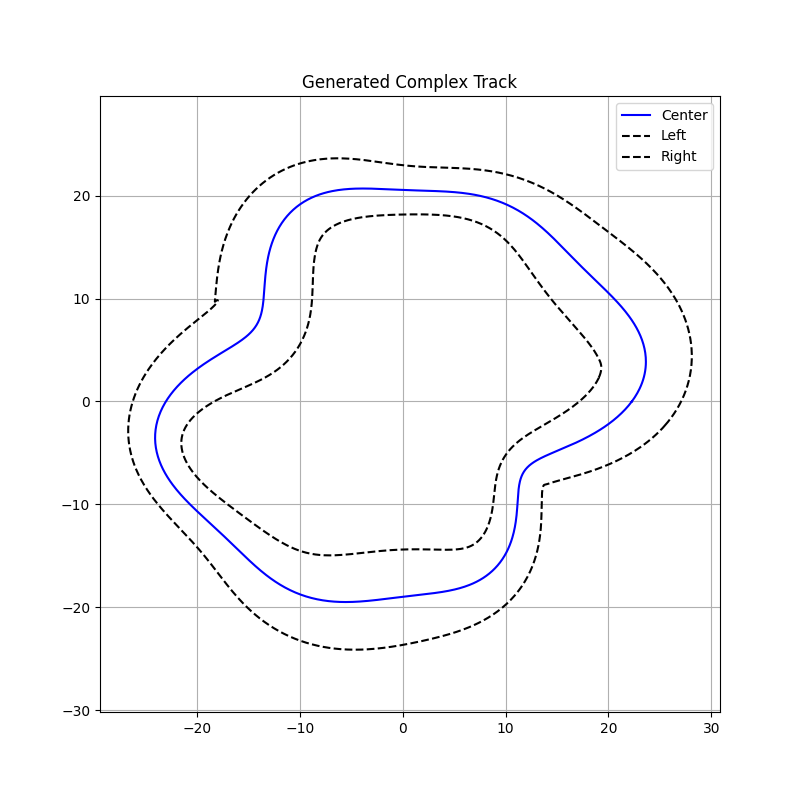

The file beside this chart, header and first rows:
x, y, idx, heading_rad, curvature_1_per_m, speed_advisory_m_per_s, left_x, left_y, right_x, right_y
22.28, 0.0, 0, 0.9413, 0.06081, 40.0, 19.07, 2.336, 25.48, -2.336
22.37, 0.1336, 1, 0.9514, 0.09222, 40.0, 19.13, 2.449, 25.62, -2.182
22.47, 0.2682, 2, 0.9718, 0.1257, 40.0, 19.16, 2.528, 25.78, -1.992
22.56, 0.404, 3, 0.9926, 0.1287, 40.0, 19.18, 2.606, 25.93, -1.798
22.65, 0.5408, 4, 1.014, 0.1317, 40.0, 19.21, 2.682, 26.08, -1.6
22.73, 0.6786, 5, 1.035, 0.1346, 40.0, 19.23, 2.755, 26.23, -1.398
22.81, 0.8173, 6, 1.057, 0.1376, 40.0, 19.25, 2.827, 26.37, -1.192
22.89, 0.9569, 7, 1.079, 0.1405, 40.0, 19.26, 2.897, 26.51, -0.9827
22.96, 1.097, 8, 1.102, 0.1434, 40.0, 19.28, 2.964, 26.64, -0.7692
23.03, 1.238, 9, 1.124, 0.1462, 40.0, 19.29, 3.029, 26.77, -0.5518
23.1, 1.38, 10, 1.148, 0.149, 40.0, 19.3, 3.092, 26.89, -0.3308
23.16, 1.523, 11, 1.171, 0.1517, 40.0, 19.3, 3.152, 27.01, -0.1063
23.22, 1.666, 12, 1.195, 0.1542, 40.0, 19.31, 3.21, 27.13, 0.1217
23.27, 1.81, 13, 1.218, 0.1567, 40.0, 19.31, 3.267, 27.23, 0.353
23.32, 1.954, 14, 1.243, 0.159, 40.0, 19.31, 3.32, 27.34, 0.5875
23.37, 2.099, 15, 1.267, 0.1612, 40.0, 19.31, 3.372, 27.43, 0.825
23.41, 2.244, 16, 1.292, 0.1632, 40.0, 19.3, 3.422, 27.52, 1.065
23.45, 2.389, 17, 1.316, 0.165, 40.0, 19.3, 3.47, 27.61, 1.308
23.49, 2.534, 18, 1.341, 0.1667, 40.0, 19.29, 3.515, 27.68, 1.554
23.52, 2.68, 19, 1.366, 0.1681, 40.0, 19.29, 3.559, 27.76, 1.801
23.55, 2.826, 20, 1.391, 0.1694, 40.0, 19.28, 3.602, 27.82, 2.051
23.57, 2.972, 21, 1.416, 0.1704, 40.0, 19.27, 3.642, 27.88, 2.302
23.59, 3.118, 22, 1.442, 0.1712, 40.0, 19.26, 3.682, 27.93, 2.555
23.61, 3.264, 23, 1.467, 0.1717, 40.0, 19.25, 3.72, 27.98, 2.809
23.62, 3.41, 24, 1.492, 0.172, 40.0, 19.24, 3.757, 28.01, 3.064
23.63, 3.556, 25, 1.517, 0.1721, 40.0, 19.22, 3.793, 28.05, 3.319
23.64, 3.702, 26, 1.542, 0.1719, 40.0, 19.21, 3.828, 28.07, 3.575
23.64, 3.847, 27, 1.567, 0.1714, 40.0, 19.2, 3.863, 28.09, 3.831
23.64, 3.993, 28, 1.592, 0.1708, 40.0, 19.18, 3.898, 28.1, 4.087
23.64, 4.137, 29, 1.617, 0.1698, 40.0, 19.17, 3.932, 28.11, 4.343
23.63, 4.282, 30, 1.641, 0.1687, 40.0, 19.15, 3.966, 28.1, 4.598
23.62, 4.426, 31, 1.666, 0.1673, 40.0, 19.14, 4, 28.1, 4.852
23.6, 4.57, 32, 1.69, 0.1657, 40.0, 19.12, 4.035, 28.08, 5.105
23.58, 4.713, 33, 1.713, 0.1639, 40.0, 19.1, 4.07, 28.06, 5.356
23.56, 4.856, 34, 1.737, 0.1619, 40.0, 19.09, 4.105, 28.03, 5.606
23.53, 4.998, 35, 1.76, 0.1597, 40.0, 19.07, 4.142, 28, 5.853
23.51, 5.139, 36, 1.783, 0.1573, 40.0, 19.05, 4.179, 27.96, 6.099
23.47, 5.28, 37, 1.806, 0.1548, 40.0, 19.03, 4.217, 27.92, 6.342
23.44, 5.42, 38, 1.828, 0.1521, 40.0, 19.01, 4.256, 27.87, 6.583
23.4, 5.559, 39, 1.85, 0.1493, 40.0, 18.99, 4.297, 27.81, 6.821
23.36, 5.698, 40, 1.871, 0.1464, 40.0, 18.97, 4.339, 27.75, 7.057
23.31, 5.835, 41, 1.892, 0.1434, 40.0, 18.94, 4.382, 27.69, 7.289
23.27, 5.972, 42, 1.912, 0.1403, 40.0, 18.92, 4.426, 27.62, 7.518
23.22, 6.109, 43, 1.933, 0.1371, 40.0, 18.89, 4.472, 27.54, 7.745
23.16, 6.244, 44, 1.952, 0.1339, 40.0, 18.87, 4.52, 27.46, 7.968
23.11, 6.378, 45, 1.971, 0.1306, 40.0, 18.84, 4.569, 27.38, 8.187
23.05, 6.512, 46, 1.99, 0.1273, 40.0, 18.81, 4.62, 27.29, 8.403
22.99, 6.644, 47, 2.009, 0.1239, 40.0, 18.78, 4.673, 27.2, 8.616
22.93, 6.776, 48, 2.026, 0.1205, 40.0, 18.75, 4.727, 27.11, 8.825
22.86, 6.906, 49, 2.044, 0.1171, 40.0, 18.71, 4.782, 27.01, 9.031
22.79, 7.036, 50, 2.061, 0.1137, 40.0, 18.67, 4.84, 26.91, 9.233
22.72, 7.165, 51, 2.077, 0.1103, 40.0, 18.64, 4.899, 26.81, 9.431
22.65, 7.292, 52, 2.093, 0.1069, 40.0, 18.6, 4.959, 26.71, 9.626
22.58, 7.419, 53, 2.108, 0.1035, 40.0, 18.56, 5.022, 26.6, 9.817
22.5, 7.545, 54, 2.123, 0.1001, 40.0, 18.51, 5.085, 26.49, 10
22.42, 7.669, 55, 2.138, 0.09677, 40.0, 18.47, 5.151, 26.38, 10.19
22.34, 7.793, 56, 2.152, 0.09345, 40.0, 18.42, 5.218, 26.27, 10.37
22.26, 7.916, 57, 2.165, 0.09016, 40.0, 18.37, 5.286, 26.15, 10.55
22.18, 8.037, 58, 2.178, 0.0869, 40.0, 18.32, 5.356, 26.03, 10.72
22.09, 8.158, 59, 2.191, 0.08367, 40.0, 18.27, 5.428, 25.92, 10.89
... 941 more rows
